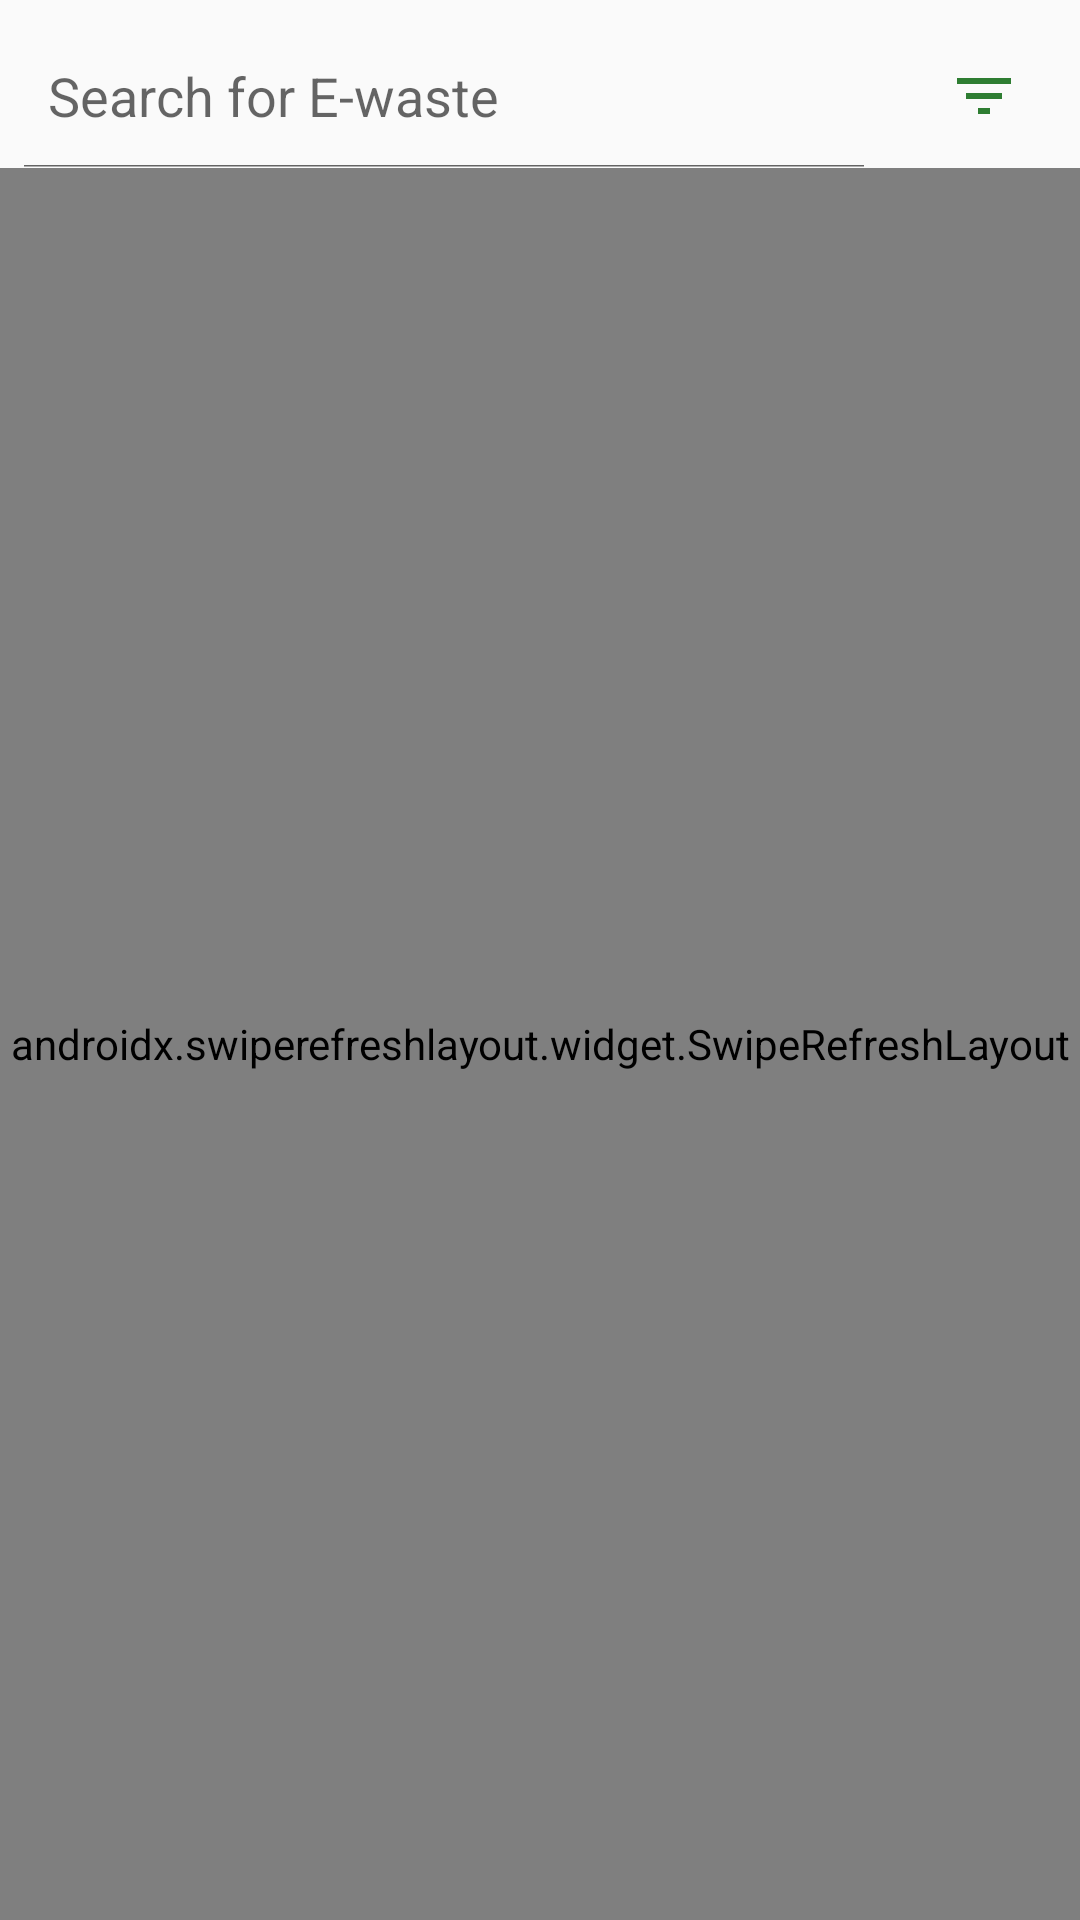

Layout XML and referenced resources for this Android screen:
<!-- AndroidManifest.xml: application theme AppTheme -->
<!-- res/layout/fragment_dashboard.xml -->
<?xml version="1.0" encoding="utf-8"?>
<androidx.constraintlayout.widget.ConstraintLayout xmlns:android="http://schemas.android.com/apk/res/android"
                                                   xmlns:app="http://schemas.android.com/apk/res-auto"
                                                   xmlns:tools="http://schemas.android.com/tools"
                                                   android:layout_width="match_parent"
                                                   android:layout_height="match_parent"
                                                   tools:context=".ui.rw.DashboardFragment">
    <SearchView
            android:id="@+id/svDashSearch"
            android:layout_width="0dp"
            android:layout_height="wrap_content"
            android:iconifiedByDefault="false"
            android:searchIcon="@drawable/ic_search_green_24dp"
            android:queryHint="@string/search_hint"
            app:layout_constraintTop_toTopOf="parent"
            app:layout_constraintStart_toStartOf="parent"
            app:layout_constraintEnd_toStartOf="@+id/buttonDashFilter"
            android:layout_marginTop="8dp"
            android:layout_marginEnd="8dp"/>

    <ImageButton
            android:id="@+id/buttonDashFilter"
            android:layout_width="0dp" android:layout_height="0dp"
            android:src="@drawable/ic_filter_list_green_24dp"
            android:background="@android:color/transparent"
            app:layout_constraintDimensionRatio="h,1:1"
            app:layout_constraintTop_toTopOf="parent"
            app:layout_constraintBottom_toTopOf="@id/swipeDashRvContainer"
            app:layout_constraintEnd_toEndOf="parent"
            android:layout_marginTop="8dp"
            android:layout_marginEnd="8dp"/>

    <androidx.swiperefreshlayout.widget.SwipeRefreshLayout
            android:id="@+id/swipeDashRvContainer"
            android:layout_width="0dp" android:layout_height="0dp"
            app:layout_constraintTop_toBottomOf="@id/svDashSearch"
            app:layout_constraintBottom_toBottomOf="parent"
            app:layout_constraintStart_toStartOf="parent"
            app:layout_constraintEnd_toEndOf="parent">

        <androidx.recyclerview.widget.RecyclerView
                android:id="@+id/rvDashItems"
                android:layout_width="match_parent"
                android:layout_height="match_parent"/>

    </androidx.swiperefreshlayout.widget.SwipeRefreshLayout>

</androidx.constraintlayout.widget.ConstraintLayout>
<!-- resources referenced by this layout -->
<resources>
  <!-- drawable ic_filter_list_green_24dp (drawable) -->
  <vector android:height="24dp" android:tint="#2E7D32"
      android:viewportHeight="24.0" android:viewportWidth="24.0"
      android:width="24dp" xmlns:android="http://schemas.android.com/apk/res/android">
      <path android:fillColor="#FF000000" android:pathData="M10,18h4v-2h-4v2zM3,6v2h18L21,6L3,6zM6,13h12v-2L6,11v2z"/>
  </vector>
  <string name="search_hint">Search for E-waste</string>
  <style name="AppTheme" parent="Theme.AppCompat.Light.NoActionBar">
          
          <item name="colorPrimary">@color/colorPrimary</item>
          <item name="colorPrimaryDark">@color/colorPrimaryDark</item>
          <item name="colorAccent">@color/colorAccent</item>
      </style>
  <color name="colorPrimary">#2E7D32</color>
  <color name="colorPrimaryDark">#005005</color>
  <color name="colorAccent">#60AD5E</color>
</resources>
